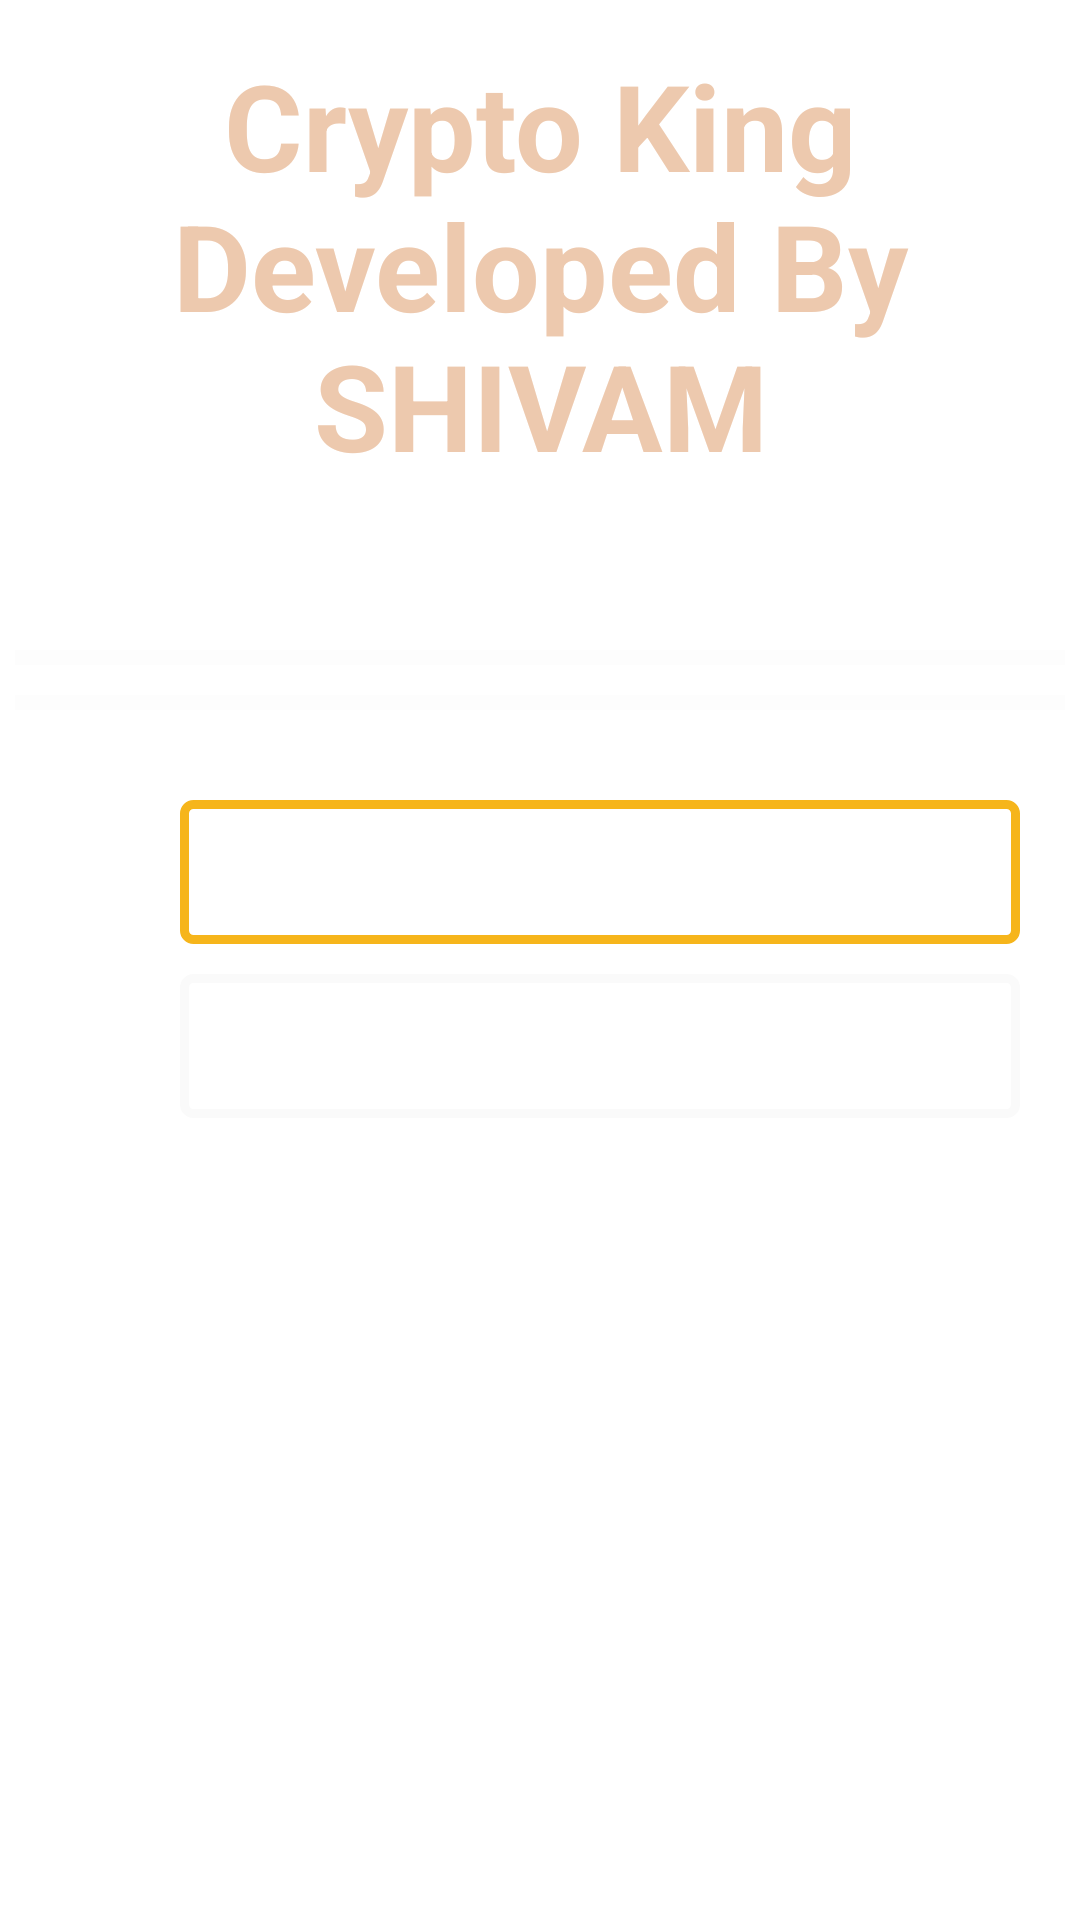

Produce the Android XML layout that renders to this screen, including the resource entries it uses.
<!-- AndroidManifest.xml: application theme Theme.Shivam_CryptoKing -->
<!-- res/layout/activity_main.xml -->
<?xml version="1.0" encoding="utf-8"?>
<ScrollView xmlns:android="http://schemas.android.com/apk/res/android"
    xmlns:app="http://schemas.android.com/apk/res-auto"
    xmlns:tools="http://schemas.android.com/tools"
    android:layout_width="match_parent"
    android:layout_height="match_parent"
    android:orientation="vertical"
    android:background="@drawable/pic"
    tools:context=".MainActivity"

>

    <LinearLayout
        android:layout_width="match_parent"
        android:layout_height="match_parent"
        android:orientation="vertical"
        android:layout_margin="5dp">


        <LinearLayout
            android:layout_width="match_parent"
            android:layout_height="wrap_content"
            android:orientation="vertical"
            android:layout_marginTop="10dp"
            android:layout_marginBottom="5dp">
            <TextView
                android:layout_width="wrap_content"
                android:layout_height="wrap_content"
                android:gravity="center"
                android:text="Crypto King Developed By SHIVAM"
                android:textColor="#EDC9AE"
                android:textSize="40sp"
                android:textStyle="bold"></TextView>
        </LinearLayout>
        <LinearLayout
            android:layout_width="wrap_content"
            android:layout_height="wrap_content"
            android:orientation="vertical"
            android:gravity="center"
            android:layout_marginTop="50dp">
            <View
                android:id="@+id/divider1"
                android:layout_width="wrap_content"
                android:layout_height="5dp"
                android:background="#66FAFAFA"/>
        </LinearLayout>
        <LinearLayout
            android:layout_width="match_parent"
            android:layout_height="wrap_content"
            android:orientation="vertical"
            android:layout_marginTop="5dp">
            <ViewFlipper
                android:id="@+id/vf"
                android:layout_width="wrap_content"
                android:layout_height="wrap_content"
                android:layout_gravity="center"/>
        </LinearLayout>
        <LinearLayout
            android:layout_width="match_parent"
            android:layout_height="wrap_content"
            android:orientation="vertical"
            android:layout_gravity="center"
            android:layout_marginTop="5dp">
            <View
                android:layout_width="wrap_content"
                android:layout_height="5dp"
                android:background="#66FAFAFA"/>
        </LinearLayout>
        <LinearLayout
            android:layout_width="match_parent"
            android:layout_height="wrap_content"
            android:orientation="vertical"
            android:layout_gravity="center"
            android:layout_marginTop="30dp">

            <Button
                android:id="@+id/encd"
                android:layout_width="280dp"
                android:layout_height="wrap_content"
                android:layout_marginLeft="55dp"
                android:gravity="center"
                android:text="ENCRYPTION"
                android:background="@drawable/buttonoutline2"
                android:textColor="#FFFFFF"
                android:textSize="25sp"
                android:textStyle="bold" />

            <Button
                android:id="@+id/decd"
                android:layout_width="280dp"
                android:layout_height="wrap_content"
                android:layout_marginLeft="55dp"
                android:layout_marginTop="10dp"
                android:gravity="center"
                android:text="DECRYPTION"
                android:background="@drawable/buttonoutline3"
                android:textColor="#FFFFFF"
                android:textSize="25sp"
                android:textStyle="bold" />
        </LinearLayout>
    </LinearLayout>
</ScrollView>
<!-- resources referenced by this layout -->
<resources>
  <!-- drawable buttonoutline2 (drawable) -->
  <?xml version="1.0" encoding="utf-8"?>
  <shape xmlns:android="http://schemas.android.com/apk/res/android"
      android:shape="rectangle">
  <stroke
      android:width="3dp"
      android:color="#F6B51B"/>
      <corners
          android:radius="3dp"/>
  </shape>
  <!-- drawable buttonoutline3 (drawable) -->
  <?xml version="1.0" encoding="utf-8"?>
  <shape xmlns:android="http://schemas.android.com/apk/res/android"
      android:shape="rectangle">
  
      <stroke
          android:width="3dp"
          android:color="#FAFAFA"
          />
      <corners
          android:radius="3dp"/>
  </shape>
  <style name="Theme.Shivam_CryptoKing" parent="Theme.MaterialComponents.DayNight.DarkActionBar">
          
          <item name="colorPrimary">@color/purple_500</item>
          <item name="colorPrimaryVariant">@color/purple_700</item>
          <item name="colorOnPrimary">@color/white</item>
          
          <item name="colorSecondary">@color/teal_200</item>
          <item name="colorSecondaryVariant">@color/teal_700</item>
          <item name="colorOnSecondary">@color/black</item>
          
          <item name="android:statusBarColor" tools:targetApi="l">?attr/colorPrimaryVariant</item>
          
      </style>
  <!-- not gathered from this repository: default colours our renderer supplied (Android Studio template values) -->
  <color name="purple_500">#FF6200EE</color>
  <color name="purple_700">#FF3700B3</color>
  <color name="teal_200">#FF03DAC5</color>
  <color name="teal_700">#FF018786</color>
  <color name="black">#FF000000</color>
  <color name="white">#FFFFFFFF</color>
</resources>
